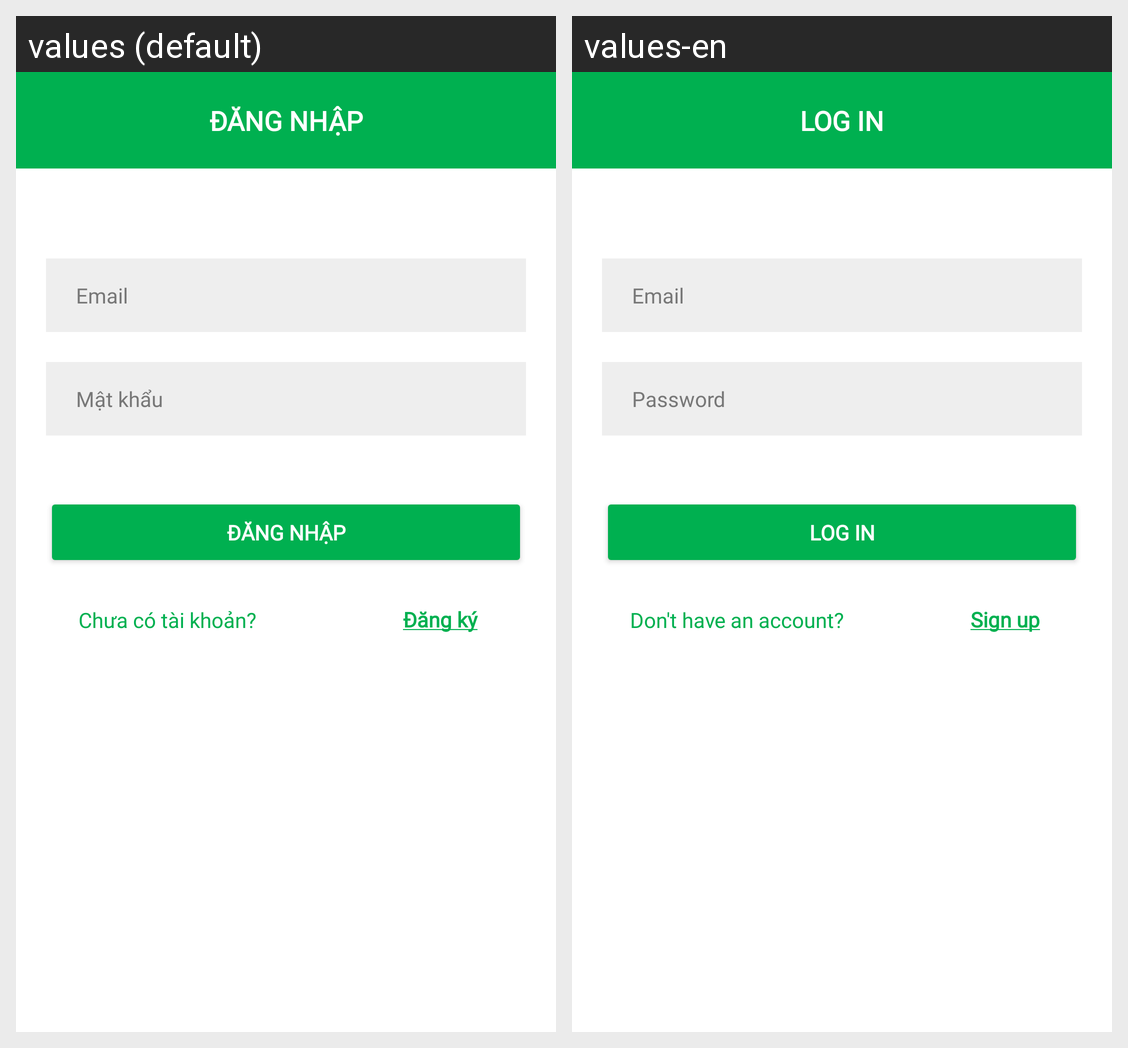

Locale-by-locale string values for the Android screen shown in this grid:
Android screen res/layout/activity_login.xml rendered under 2 locales, left to right: values (default), values-en. Device: Nexus 5 (rendered at 1080×1920; each locale shown at half size, 540×960, under a caption strip naming it); theme Theme.Splus.
Strings drawn on this screen, with the default value and each locale's value (text and hints the layout hard-codes, and strings that could not be matched under every locale, appear in the picture but are not listed):

title_log_in
  values: Đăng nhập
  values-en: Log in

hint_password
  values: Mật khẩu
  values-en: Password

text_suggest_sign_up
  values: Chưa có tài khoản?
  values-en: Don't have an account?

text_sign_up_underline
  values: Đăng ký
  values-en: Sign up
